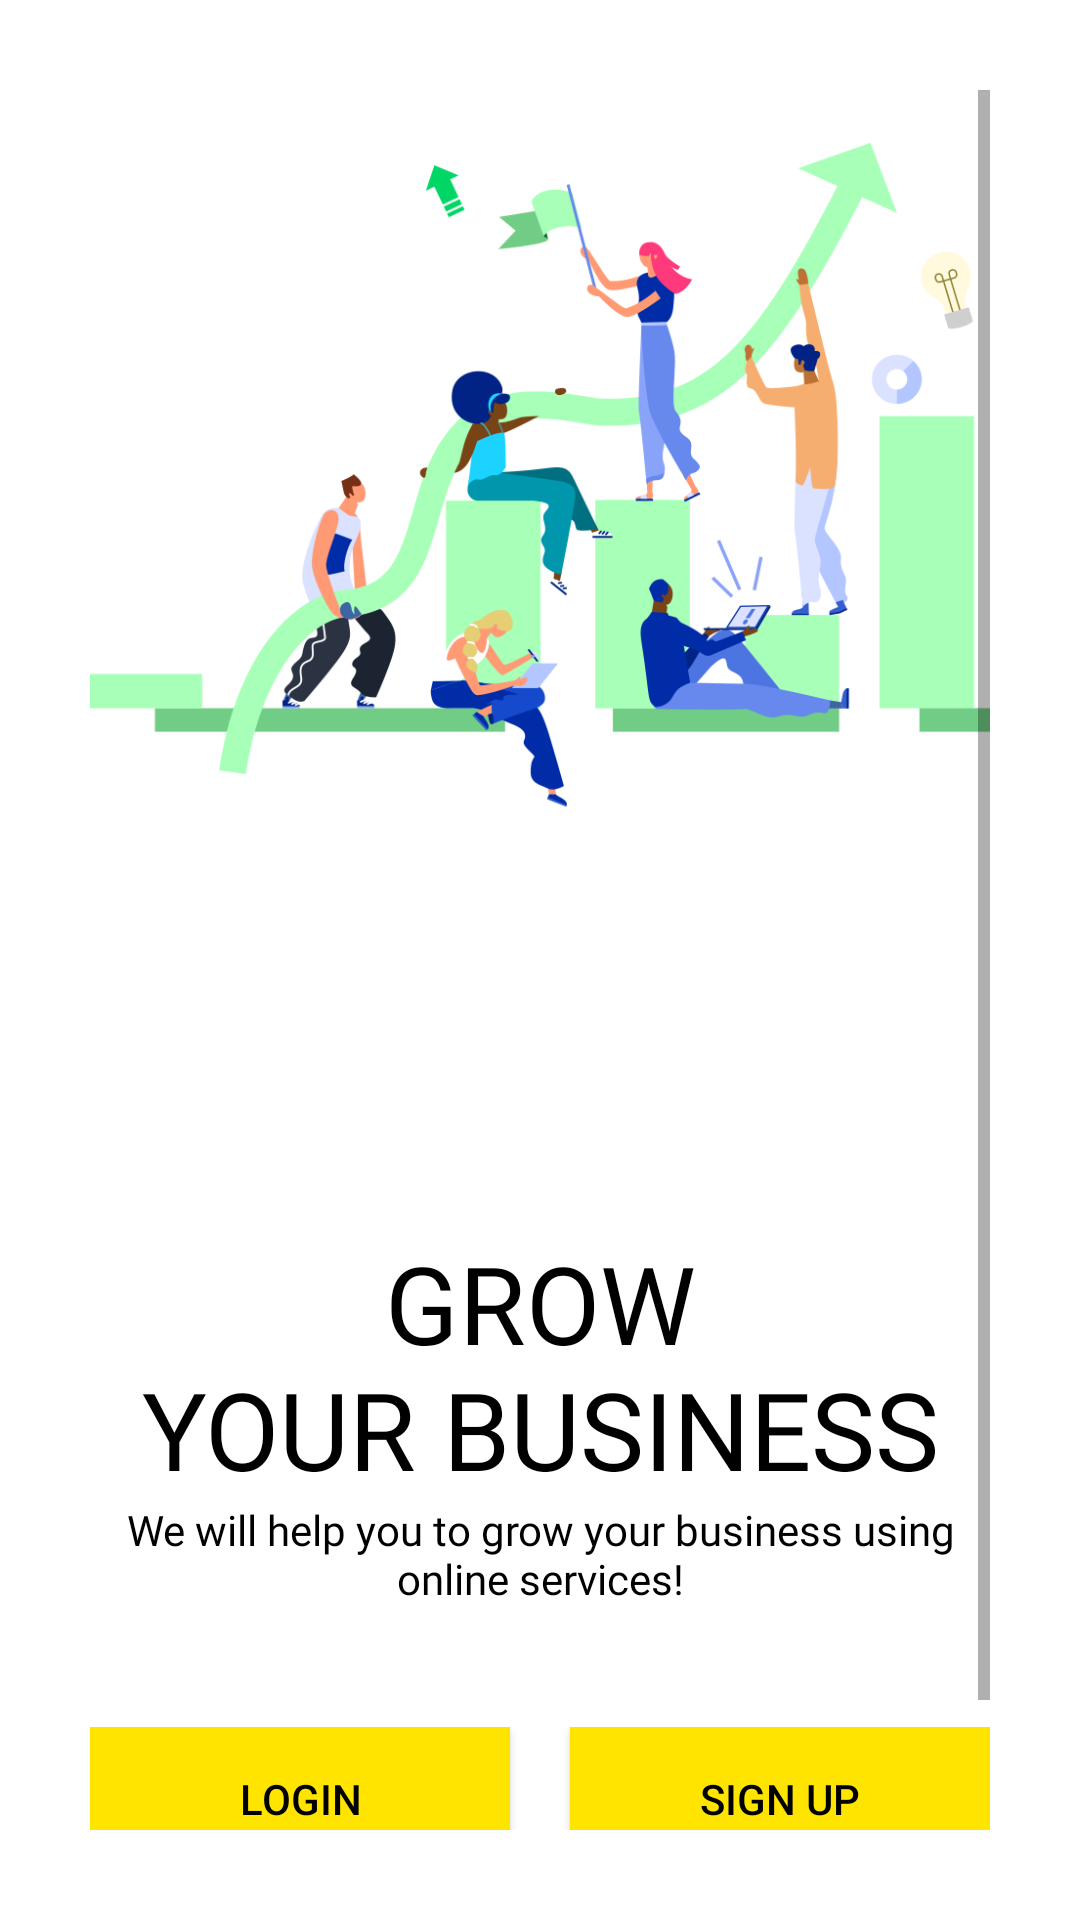

Write the Android layout XML for this screen, with the resource values it uses.
<!-- AndroidManifest.xml: application theme AppTheme -->
<!-- res/layout/activity_retailer_start_up_screen.xml -->
<?xml version="1.0" encoding="utf-8"?>
<ScrollView xmlns:android="http://schemas.android.com/apk/res/android"
    xmlns:app="http://schemas.android.com/apk/res-auto"
    xmlns:tools="http://schemas.android.com/tools"
    android:layout_width="match_parent"
    android:layout_height="match_parent"
    tools:context=".Common.LoginSignup.RetailerStartUpScreen"
    android:background="@color/white"
    android:padding="30dp"
    >

    <LinearLayout
        android:layout_width="match_parent"
        android:layout_height="wrap_content"
        android:orientation="vertical">

        <ImageView
            android:layout_width="match_parent"
            android:layout_height="260dp"
            android:src="@drawable/businnes2"/>

        <TextView
            android:layout_width="wrap_content"
            android:layout_height="wrap_content"
            android:layout_gravity="center"
            android:fontFamily="@font/muli_black"
            android:layout_marginTop="120dp"
            android:text="@string/retailer_heading"
            android:textAlignment="center"
            android:textColor="@color/black"
            android:textSize="36sp"
            android:textAllCaps="true"/>

        <TextView
            android:layout_width="wrap_content"
            android:layout_height="wrap_content"
            android:layout_gravity="center"
            android:fontFamily="@font/muli_light_italic"
            android:text="@string/retailer_tag_line"
            android:textAlignment="center"
            android:textColor="@color/black"
            />

        <LinearLayout
            android:layout_width="match_parent"
            android:layout_height="wrap_content"
            android:layout_marginTop="40dp">

            <Button
                android:id="@+id/login_btn"
                android:onClick="CallLoginScreen"
                android:transitionName="transition_login"
                android:layout_width="0dp"
                android:layout_height="wrap_content"
                android:layout_marginRight="10dp"
                android:layout_weight="1"
                android:background="@color/colorPrimary"
                android:text="@string/login"
                android:textColor="@color/black" />

            <Button
                android:id="@+id/signup_btn"
                android:onClick="callPasswordScreen"
                android:transitionName="transition_signup"
                android:layout_width="0dp"
                android:layout_height="wrap_content"
                android:layout_marginLeft="10dp"
                android:layout_weight="1"
                android:background="@color/colorPrimary"
                android:text="@string/sign_up"
                android:textColor="@color/black" />

        </LinearLayout>

        <Button
            android:layout_width="match_parent"
            android:layout_height="wrap_content"
            android:text="@string/how_we_work"
            android:background="#00000000"
            android:textColor="@color/black"
            android:layout_marginTop="20dp"
            android:layout_weight="1"/>

    </LinearLayout>


</ScrollView>
<!-- resources referenced by this layout -->
<resources>
  <color name="black">#000</color>
  <color name="colorPrimary">#ffe400</color>
  <color name="white">#fff</color>
  <!-- drawable businnes2: png bitmap (drawable, 75736 bytes) -->
  <string name="how_we_work">How we work?</string>
  <string name="login">Login</string>
  <string name="retailer_heading">Grow\nYour Business</string>
  <string name="retailer_tag_line">We will help you to grow your business using online services!</string>
  <string name="sign_up">Sign Up</string>
  <style name="AppTheme" parent="Theme.MaterialComponents.Light.NoActionBar.Bridge">
          
          <item name="colorPrimary">@color/colorPrimary</item>
          <item name="colorPrimaryDark">@color/colorPrimaryDark</item>
          <item name="colorAccent">@color/colorAccent</item>
      </style>
  <color name="colorPrimaryDark">#ffa600</color>
  <color name="colorAccent">#272727</color>
</resources>
